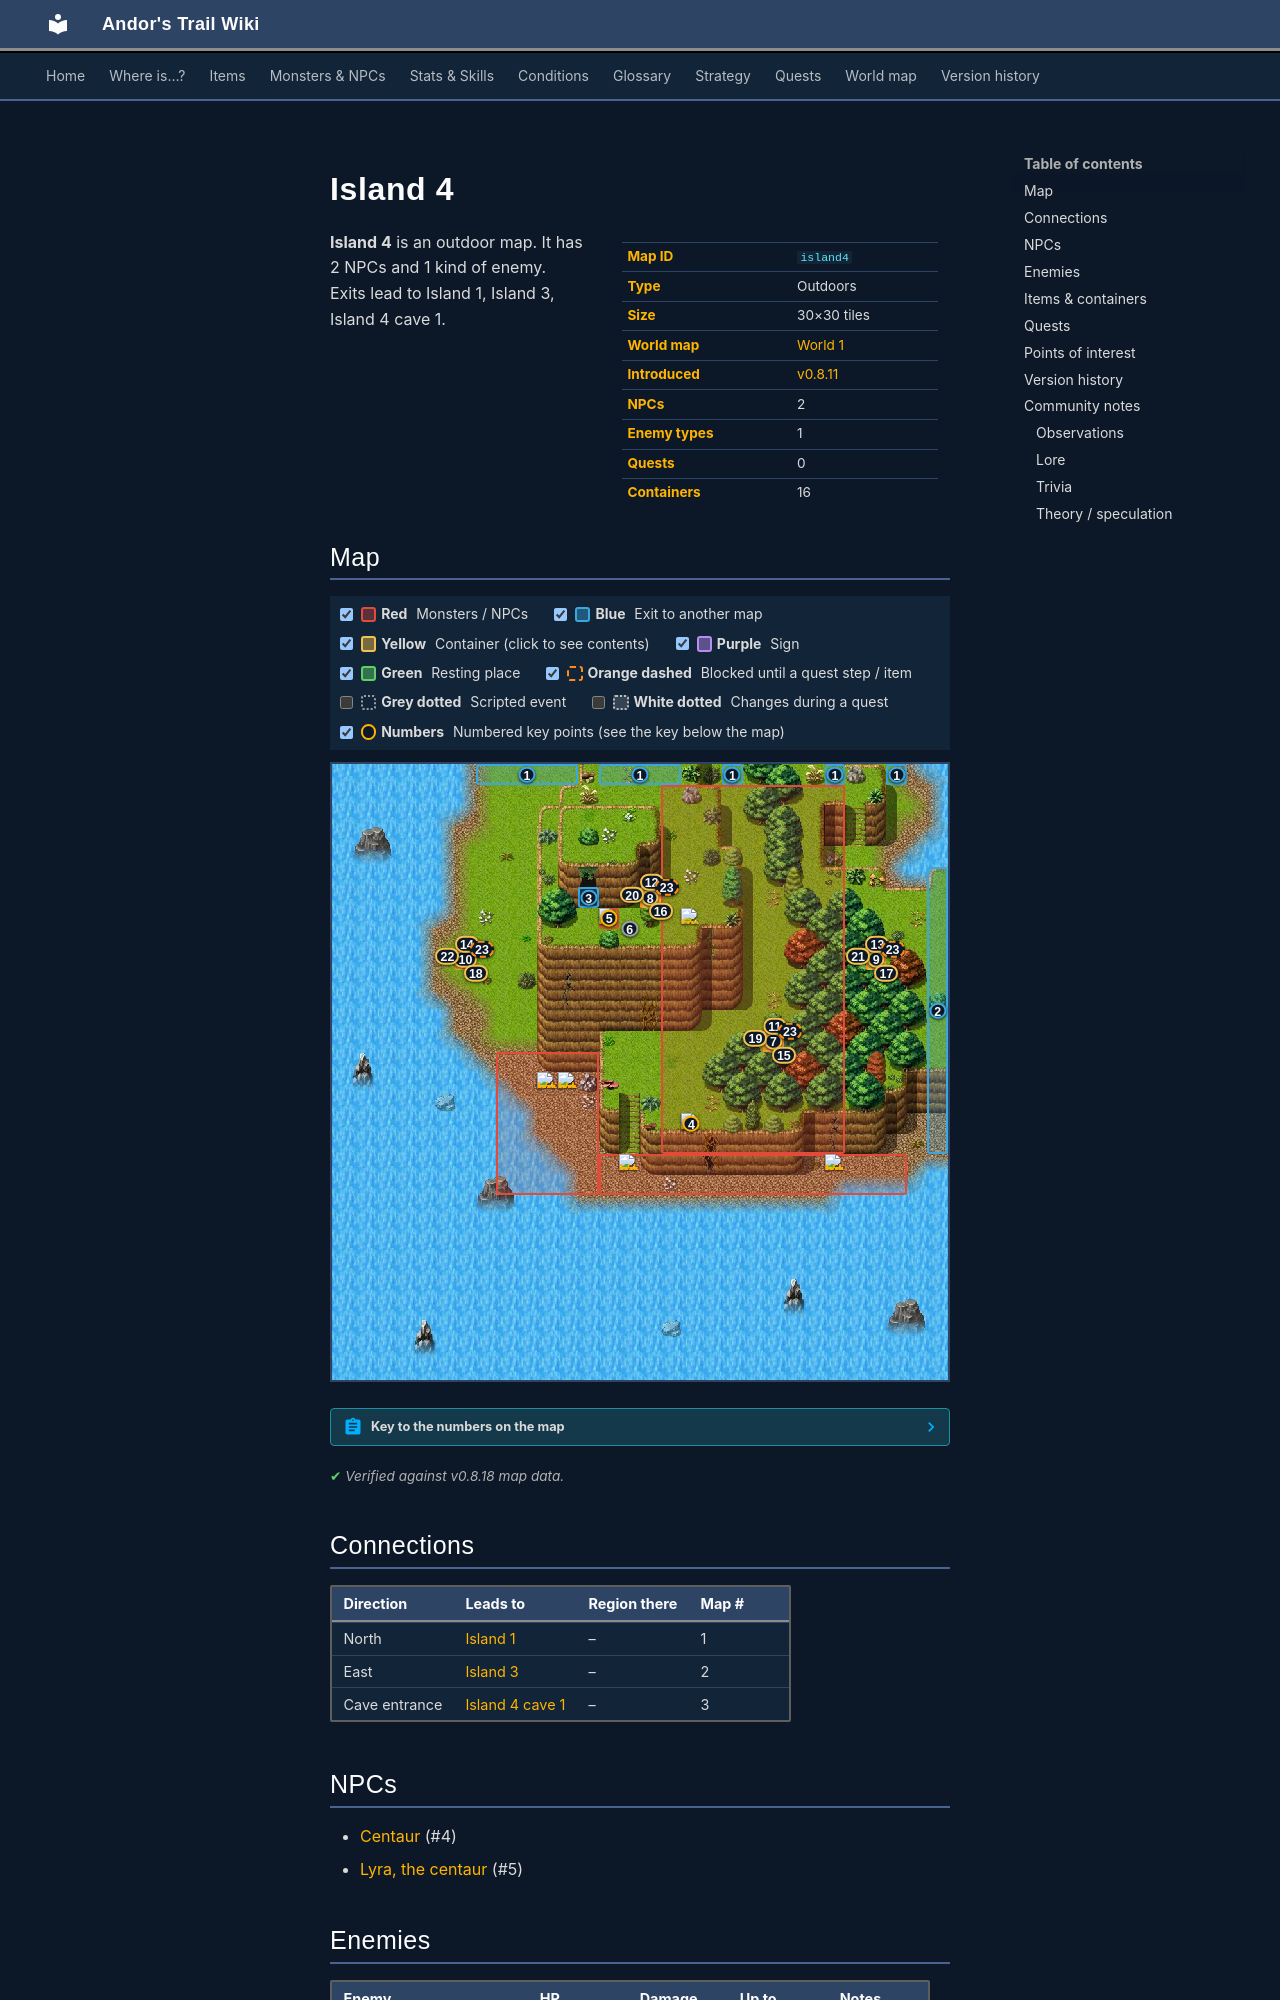

repository: asdfghjkl628/Andor-s-Trail-Wikiiii · page: maps/island4/index.html · generator: mkdocs

---
description: "Island 4 is an outdoor location in Andor's Trail. NPCs: Centaur, Lyra, the centaur. Enemies: Venomous beach crawler. Exits to Island 1, Island 3, Island 4 cave 1."
---

# Island 4

<div class="infobox" markdown>

| | |
|---|---|
| **Map ID** | `island4` |
| **Type** | Outdoors |
| **Size** | 30×30 tiles |
| **World map** | [World 1](index.md) |
| **Introduced** | [v0.8.11](../versions/0.8.11.md) |
| **NPCs** | 2 |
| **Enemy types** | 1 |
| **Quests** | 0 |
| **Containers** | 16 |

</div>

**Island 4** is an outdoor map. It has 2 NPCs and 1 kind of enemy. Exits lead to Island 1, Island 3, Island 4 cave 1.
